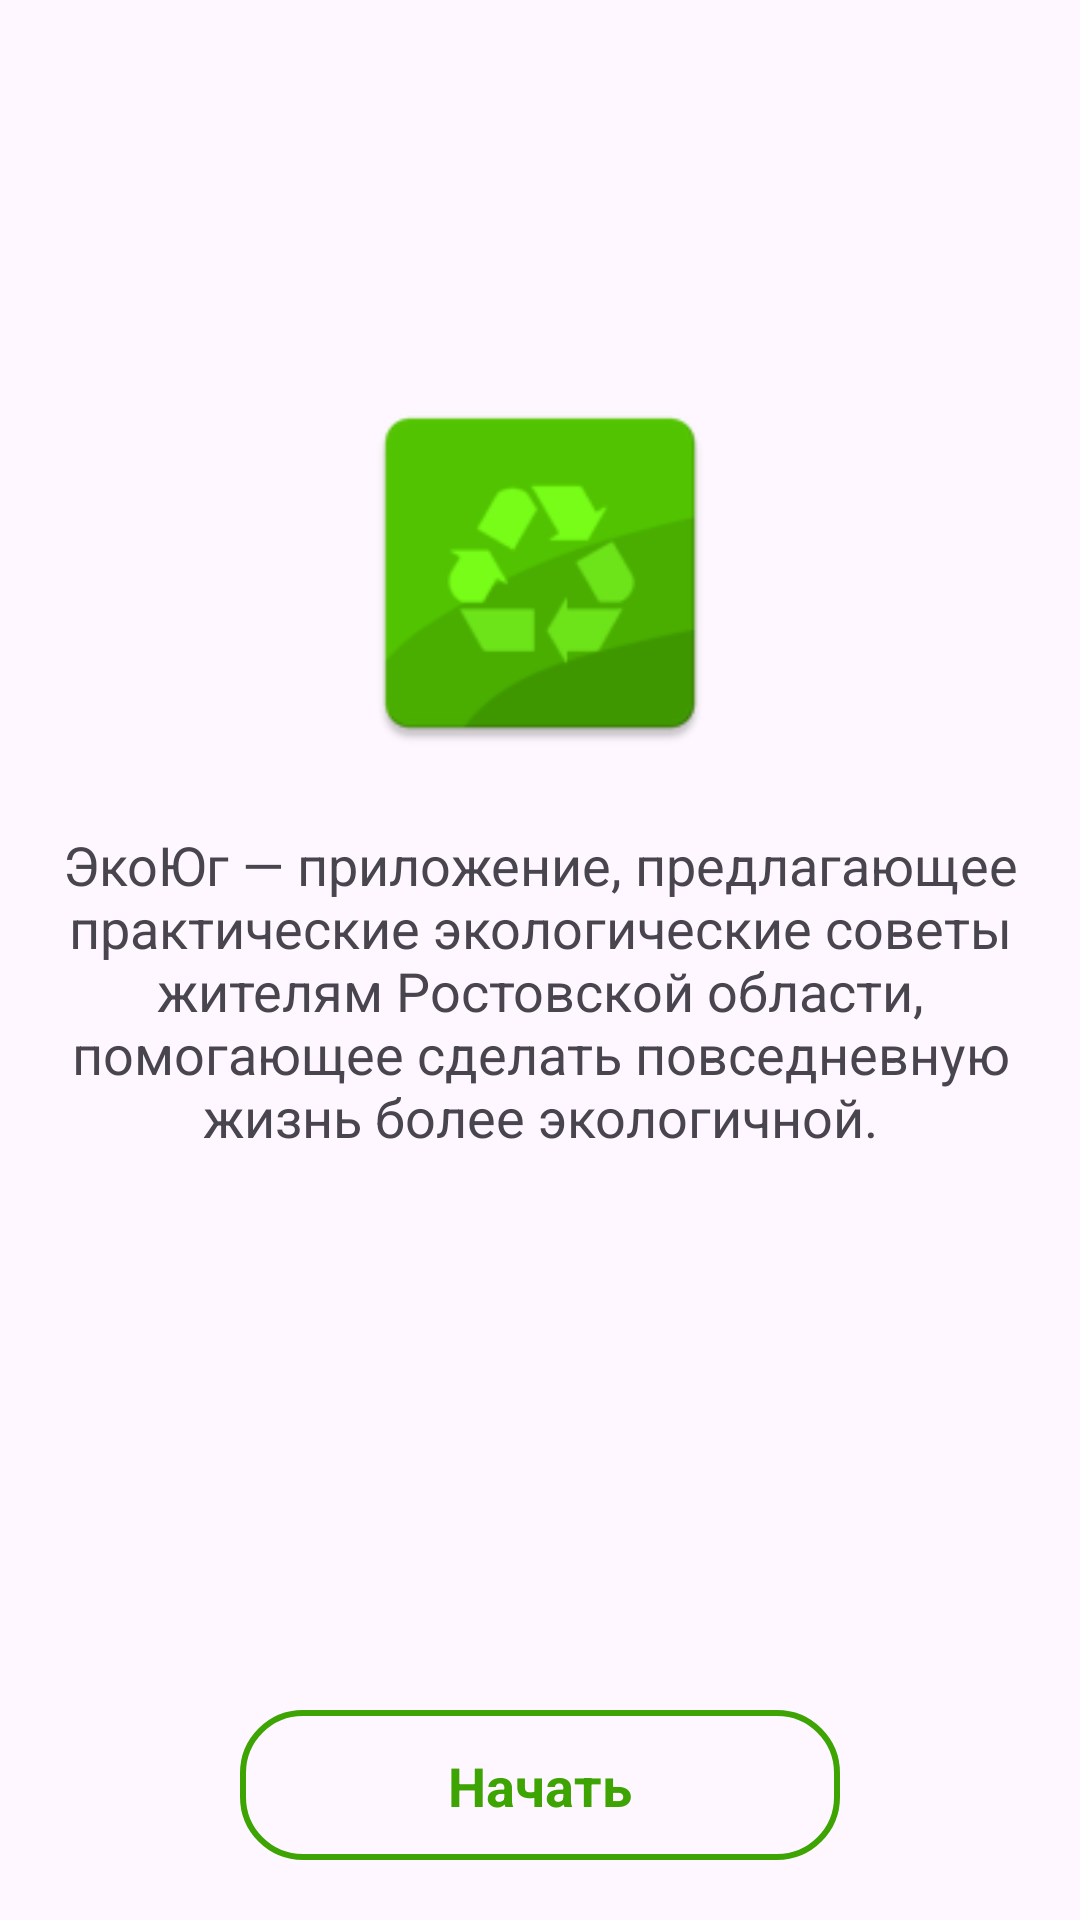

Android layout source for this screen:
<!-- AndroidManifest.xml: application theme Theme.ЭкоЮг -->
<!-- res/layout/activity_welcome.xml -->
<?xml version="1.0" encoding="utf-8"?>
<androidx.constraintlayout.widget.ConstraintLayout xmlns:android="http://schemas.android.com/apk/res/android"
    xmlns:app="http://schemas.android.com/apk/res-auto"
    xmlns:tools="http://schemas.android.com/tools"
    android:id="@+id/main"
    android:layout_width="match_parent"
    android:layout_height="match_parent">

    <ImageView
        android:id="@+id/logoRecycle"
        android:layout_width="130dp"
        android:layout_height="130dp"
        android:layout_marginTop="126dp"
        android:src="@mipmap/ic_launcher"
        app:layout_constraintEnd_toEndOf="parent"
        app:layout_constraintStart_toStartOf="parent"
        app:layout_constraintTop_toTopOf="parent" />

    <TextView

        android:layout_width="match_parent"
        android:layout_height="wrap_content"
        android:layout_marginStart="20dp"
        android:layout_marginTop="20dp"
        android:layout_marginEnd="20dp"
        android:gravity="center"
        android:text="@string/app_description"
        android:textSize="18sp"
        app:layout_constraintEnd_toEndOf="parent"
        app:layout_constraintStart_toStartOf="parent"
        app:layout_constraintTop_toBottomOf="@id/logoRecycle" />

    <androidx.constraintlayout.widget.ConstraintLayout
        android:id="@+id/text_start"
        android:layout_width="200dp"
        android:layout_height="50dp"
        android:background="@drawable/button_back"
        android:layout_marginBottom="20dp"
        app:layout_constraintBottom_toBottomOf="parent"
        app:layout_constraintEnd_toEndOf="parent"
        app:layout_constraintStart_toStartOf="parent">

        <TextView
            android:layout_width="wrap_content"
            android:layout_height="wrap_content"
            android:text="@string/start_text"
            android:textColor="@color/primary"
            android:textSize="18sp"
            android:textStyle="bold"
            app:layout_constraintBottom_toBottomOf="parent"
            app:layout_constraintEnd_toEndOf="parent"
            app:layout_constraintStart_toStartOf="parent"
            app:layout_constraintTop_toTopOf="parent" />

    </androidx.constraintlayout.widget.ConstraintLayout>


</androidx.constraintlayout.widget.ConstraintLayout>
<!-- resources referenced by this layout -->
<resources>
  <color name="primary">#3ea403</color>
  <!-- drawable button_back (drawable) -->
  <?xml version="1.0" encoding="utf-8"?>
  <shape xmlns:android="http://schemas.android.com/apk/res/android">
      <corners android:radius="20dp"/>
      <stroke android:color="@color/primary"
          android:width="2dp"/>
  </shape>
  <!-- mipmap ic_launcher: webp bitmap (mipmap-hdpi, 1570 bytes) -->
  <string name="app_description">ЭкоЮг — приложение, предлагающее практические экологические советы жителям Ростовской области, помогающее сделать повседневную жизнь более экологичной.</string>
  <string name="start_text">Начать</string>
  <style name="Theme.ЭкоЮг" parent="Base.Theme.ЭкоЮг" />
  <style name="Base.Theme.ЭкоЮг" parent="Theme.Material3.DayNight.NoActionBar">
          
          
      </style>
</resources>
